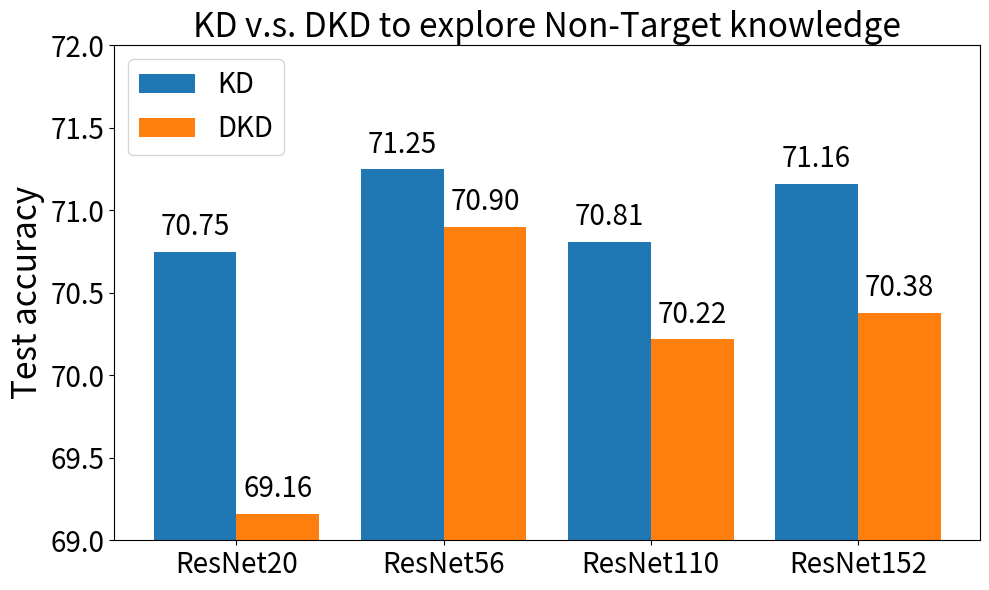

Generate this figure with matplotlib: (Note: this script raises an exception after producing the figure.)
import matplotlib.pyplot as plt
import numpy as np

# Data
teachers = ["ResNet20", "ResNet56", "ResNet110", "ResNet152"]
teacher_values = [70.75, 71.25, 70.81, 71.16]

students = ["ResNet20", "ResNet56", "ResNet110", "ResNet152"]
student_values = [69.16, 70.90, 70.22, 70.38]

x_teacher = np.arange(len(teachers))
x_student = np.arange(len(students))

# Plot
fig, ax = plt.subplots(figsize=(10, 6))
ax.bar(x_teacher - 0.2, teacher_values, width=0.4, label="KD")
ax.bar(x_student + 0.2, student_values, width=0.4, label="DKD")

fontsize = 24
number_size = 20

# Labels and Titles
ax.set_xticks(x_teacher)
ax.set_xticklabels(teachers, rotation=0, fontsize=number_size)
ax.set_ylabel("Test accuracy", fontsize=fontsize)
ax.set_title("KD v.s. DKD to explore Non-Target knowledge", fontsize=fontsize)
ax.set_ylim(69, 72)  # Limit y-axis range
ax.legend(fontsize=number_size)
plt.tick_params(axis='both', which='major', labelsize=number_size)

# Add values above bars
for i, v in enumerate(teacher_values):
    ax.text(x_teacher[i] - 0.2, v + 0.1, f"{v:.2f}", ha='center', fontsize=number_size)
for i, v in enumerate(student_values):
    ax.text(x_student[i] + 0.2, v + 0.1, f"{v:.2f}", ha='center', fontsize=number_size)

# Show plot
plt.tight_layout()
plt.savefig(f"data/dkd/bar_plot.pdf", format="pdf", bbox_inches="tight")
